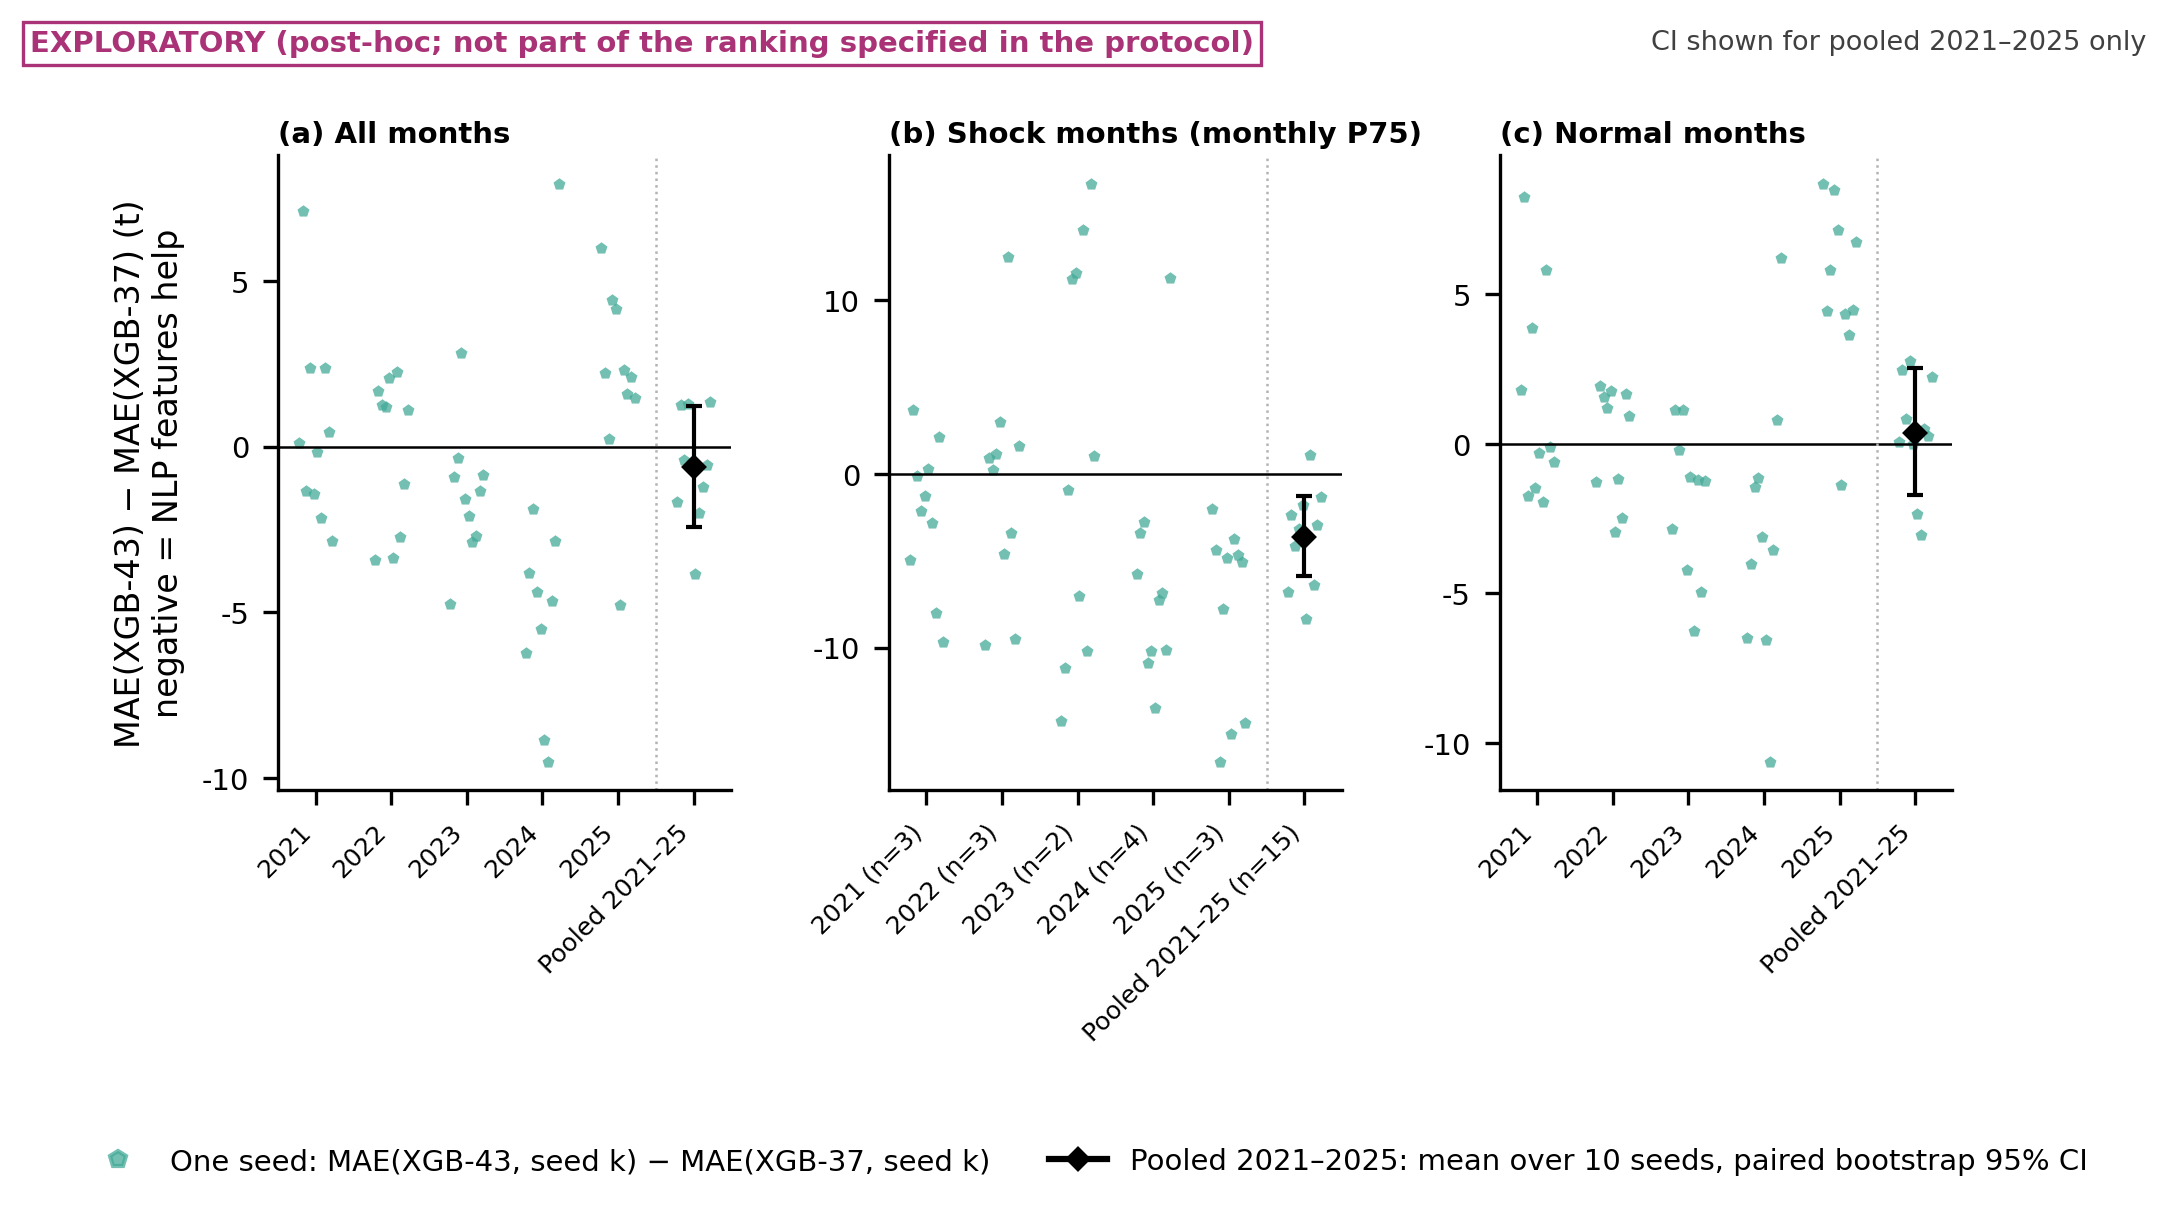

Data behind this chart, as committed beside it:
conjunto, alcance, n_meses, dif_43_menos_37, IC95_lo, IC95_hi, seed_00, seed_01, seed_02, seed_03, seed_04, seed_05, seed_06, seed_07, seed_08, seed_09
2021, global, 12, , , , 0.1098, 7.112, -1.329, 2.379, -1.43, -0.1604, -2.147, 2.368, 0.4448, -2.859
2022, global, 12, , , , -3.422, 1.677, 1.248, 1.188, 2.078, -3.368, 2.24, -2.712, -1.111, 1.11
2023, global, 12, , , , -4.742, -0.9245, -0.3349, 2.816, -1.581, -2.084, -2.874, -2.709, -1.343, -0.8677
2024, global, 12, , , , -6.238, -3.814, -1.865, -4.379, -5.485, -8.863, -9.501, -4.65, -2.836, 7.919
2025, global, 12, , , , 6.006, 2.233, 0.2198, 4.429, 4.162, -4.768, 2.33, 1.577, 2.096, 1.471
principal_2021_2025, global, 60, -0.6236, -2.43, 1.222, -1.657, 1.257, -0.4121, 1.287, -0.4514, -3.849, -1.99, -1.225, -0.5496, 1.355
2021, shock_P75, 3, , , , -4.977, 3.694, -0.1075, -2.101, -1.295, 0.309, -2.798, -7.986, 2.13, -9.65
2022, shock_P75, 3, , , , -9.829, 0.9007, 0.245, 1.182, 3.02, -4.624, 12.48, -3.382, -9.496, 1.64
2023, shock_P75, 2, , , , -14.22, -11.15, -0.9279, 11.25, 11.58, -7.004, 14.07, -10.19, 16.69, 1.026
2024, shock_P75, 4, , , , -5.732, -3.383, -2.743, -10.87, -10.22, -13.46, -7.256, -6.864, -10.12, 11.31
2025, shock_P75, 3, , , , -2.033, -4.401, -16.57, -7.784, -4.826, -14.96, -3.762, -4.661, -5.06, -14.36
principal_2021_2025, shock_P75, 15, -3.615, -5.894, -1.237, -6.792, -2.35, -4.141, -3.139, -1.801, -8.379, 1.124, -6.395, -2.958, -1.322
2021, normal_P75, 9, , , , 1.805, 8.251, -1.736, 3.872, -1.476, -0.3169, -1.93, 5.819, -0.1169, -0.5961
2022, normal_P75, 9, , , , -1.286, 1.935, 1.582, 1.19, 1.764, -2.949, -1.172, -2.489, 1.685, 0.934
2023, normal_P75, 10, , , , -2.847, 1.121, -0.2163, 1.129, -4.213, -1.1, -6.262, -1.212, -4.95, -1.246
2024, normal_P75, 8, , , , -6.49, -4.029, -1.426, -1.134, -3.118, -6.563, -10.62, -3.543, 0.8066, 6.226
2025, normal_P75, 9, , , , 8.686, 4.444, 5.815, 8.5, 7.157, -1.371, 4.36, 3.656, 4.482, 6.747
principal_2021_2025, normal_P75, 45, 0.3736, -1.719, 2.544, 0.05459, 2.459, 0.8308, 2.762, -0.001593, -2.339, -3.028, 0.498, 0.2533, 2.247
